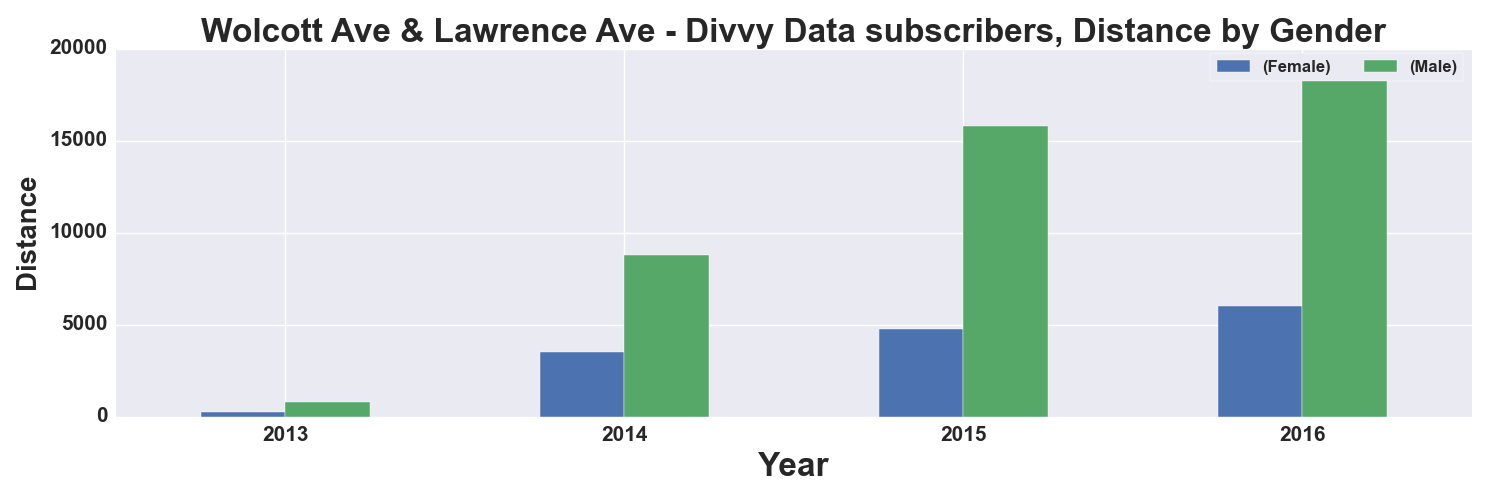

The data file committed next to this chart (first rows):
, START TIME YEAR, DISTANCE_Miles, DISTANCE_Miles
GENDER, , Female, Male
0, 2013, 246.0, 791.0
1, 2014, 3497, 8783
2, 2015, 4749, 15802
3, 2016, 6014, 18469
